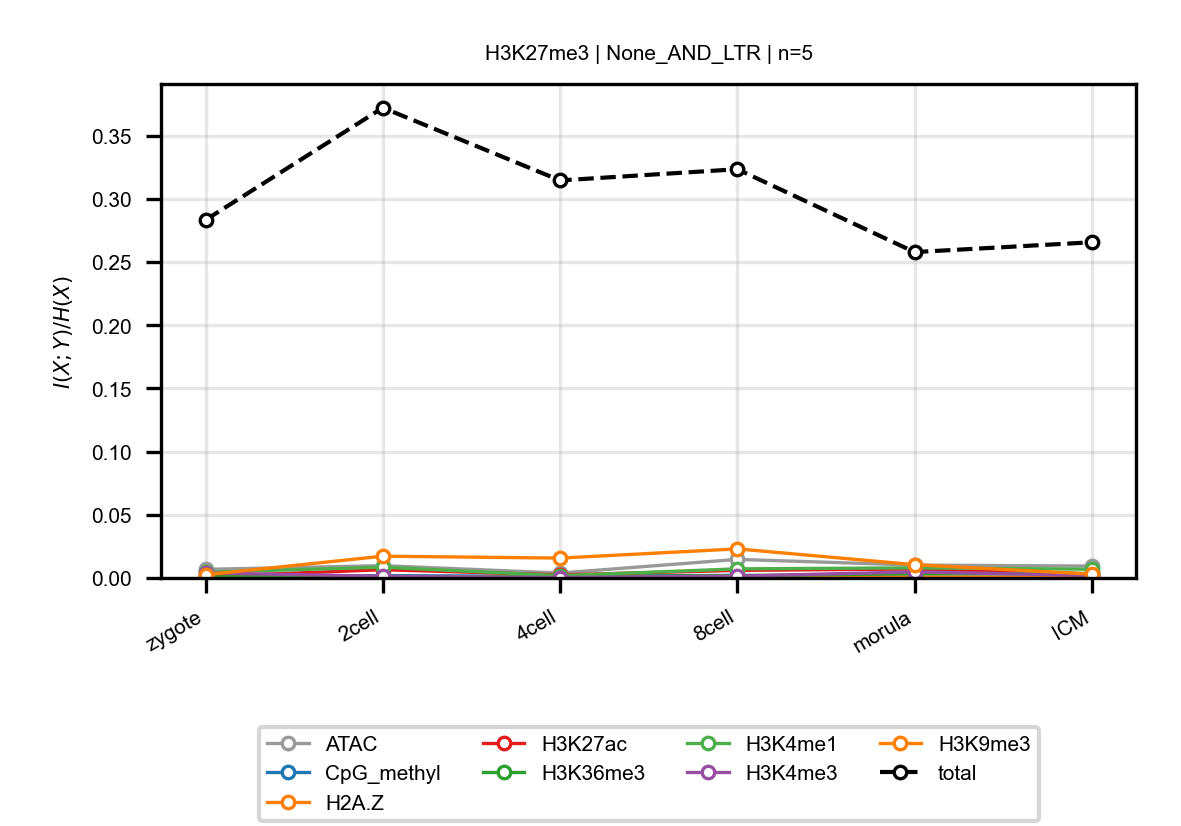

Source data for this figure (header and first rows):
anchor, target, n_bins, stage, block, normalized_mi
H3K27me3, ATAC, 5, zygote, None_AND_LTR, 0.006814
H3K27me3, ATAC, 5, 2cell, None_AND_LTR, 0.009757
H3K27me3, ATAC, 5, 4cell, None_AND_LTR, 0.003896
H3K27me3, ATAC, 5, 8cell, None_AND_LTR, 0.01471
H3K27me3, ATAC, 5, morula, None_AND_LTR, 0.01021
H3K27me3, ATAC, 5, ICM, None_AND_LTR, 0.009425
H3K27me3, CpG_methyl, 5, zygote, None_AND_LTR, 0.0008576
H3K27me3, CpG_methyl, 5, 2cell, None_AND_LTR, 0.001882
H3K27me3, CpG_methyl, 5, 4cell, None_AND_LTR, 0.001249
H3K27me3, CpG_methyl, 5, 8cell, None_AND_LTR, 0.002108
H3K27me3, CpG_methyl, 5, morula, None_AND_LTR, 0.0005864
H3K27me3, CpG_methyl, 5, ICM, None_AND_LTR, 0.0006235
H3K27me3, H2A.Z, 5, zygote, None_AND_LTR, 0.0001022
H3K27me3, H2A.Z, 5, 2cell, None_AND_LTR, 0.0003379
H3K27me3, H2A.Z, 5, 4cell, None_AND_LTR, 0.001575
H3K27me3, H2A.Z, 5, 8cell, None_AND_LTR, 0.0005051
H3K27me3, H2A.Z, 5, morula, None_AND_LTR, 0.0008291
H3K27me3, H2A.Z, 5, ICM, None_AND_LTR, 0.0005597
H3K27me3, H3K27ac, 5, zygote, None_AND_LTR, 0.001162
H3K27me3, H3K27ac, 5, 2cell, None_AND_LTR, 0.006547
H3K27me3, H3K27ac, 5, 4cell, None_AND_LTR, 0.00245
H3K27me3, H3K27ac, 5, 8cell, None_AND_LTR, 0.006016
H3K27me3, H3K27ac, 5, morula, None_AND_LTR, 0.007096
H3K27me3, H3K27ac, 5, ICM, None_AND_LTR, 0.003256
H3K27me3, H3K36me3, 5, zygote, None_AND_LTR, 0.0008726
H3K27me3, H3K36me3, 5, 2cell, None_AND_LTR, 0.001227
H3K27me3, H3K36me3, 5, 4cell, None_AND_LTR, 0.0007704
H3K27me3, H3K36me3, 5, 8cell, None_AND_LTR, 0.001836
H3K27me3, H3K36me3, 5, morula, None_AND_LTR, 0.003347
H3K27me3, H3K36me3, 5, ICM, None_AND_LTR, 0.003592
H3K27me3, H3K4me1, 5, zygote, None_AND_LTR, 0.004531
H3K27me3, H3K4me1, 5, 2cell, None_AND_LTR, 0.008532
H3K27me3, H3K4me1, 5, 4cell, None_AND_LTR, 0.001827
H3K27me3, H3K4me1, 5, 8cell, None_AND_LTR, 0.007213
H3K27me3, H3K4me1, 5, morula, None_AND_LTR, 0.007994
H3K27me3, H3K4me1, 5, ICM, None_AND_LTR, 0.006942
H3K27me3, H3K4me3, 5, zygote, None_AND_LTR, 0.004026
H3K27me3, H3K4me3, 5, 2cell, None_AND_LTR, 0.001315
H3K27me3, H3K4me3, 5, 4cell, None_AND_LTR, 0.0003422
H3K27me3, H3K4me3, 5, 8cell, None_AND_LTR, 0.001476
H3K27me3, H3K4me3, 5, morula, None_AND_LTR, 0.004837
H3K27me3, H3K4me3, 5, ICM, None_AND_LTR, 0.001981
H3K27me3, H3K9me3, 5, zygote, None_AND_LTR, 0.00257
H3K27me3, H3K9me3, 5, 2cell, None_AND_LTR, 0.01724
H3K27me3, H3K9me3, 5, 4cell, None_AND_LTR, 0.01573
H3K27me3, H3K9me3, 5, 8cell, None_AND_LTR, 0.02303
H3K27me3, H3K9me3, 5, morula, None_AND_LTR, 0.01052
H3K27me3, H3K9me3, 5, ICM, None_AND_LTR, 0.00301
H3K27me3, total, 5, zygote, None_AND_LTR, 0.2834
H3K27me3, total, 5, 2cell, None_AND_LTR, 0.3722
H3K27me3, total, 5, 4cell, None_AND_LTR, 0.3147
H3K27me3, total, 5, 8cell, None_AND_LTR, 0.3235
H3K27me3, total, 5, morula, None_AND_LTR, 0.2579
H3K27me3, total, 5, ICM, None_AND_LTR, 0.2657
